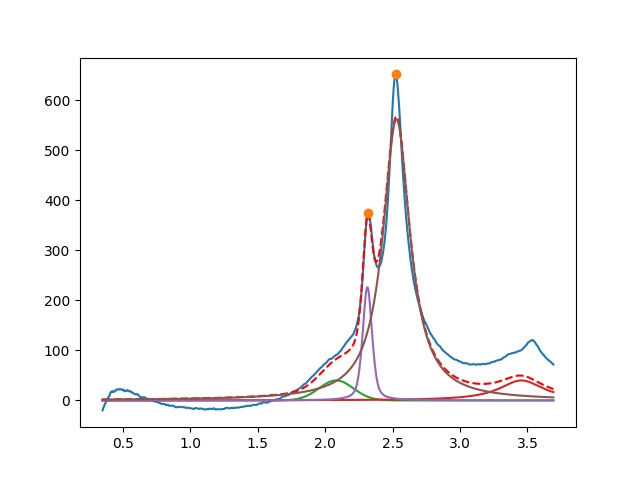

The data file committed next to this chart (first rows):
2.081719496777854950e+00, 3.999999999999999289e+01, 2.999999999999999334e-01, 9.999999999999998890e-01
3.455061072338879935e+00, 3.999999999999999289e+01, 3.999999999999999667e-01, 1.020090398842220333e-22
2.313149066665051379e+00, 2.268031652801873861e+02, 8.211084034023953537e-02, 5.542988156036610103e-01
2.528823583136460940e+00, 5.624636755672389654e+02, 2.437777678943269244e-01, 3.247903081233016089e-32
